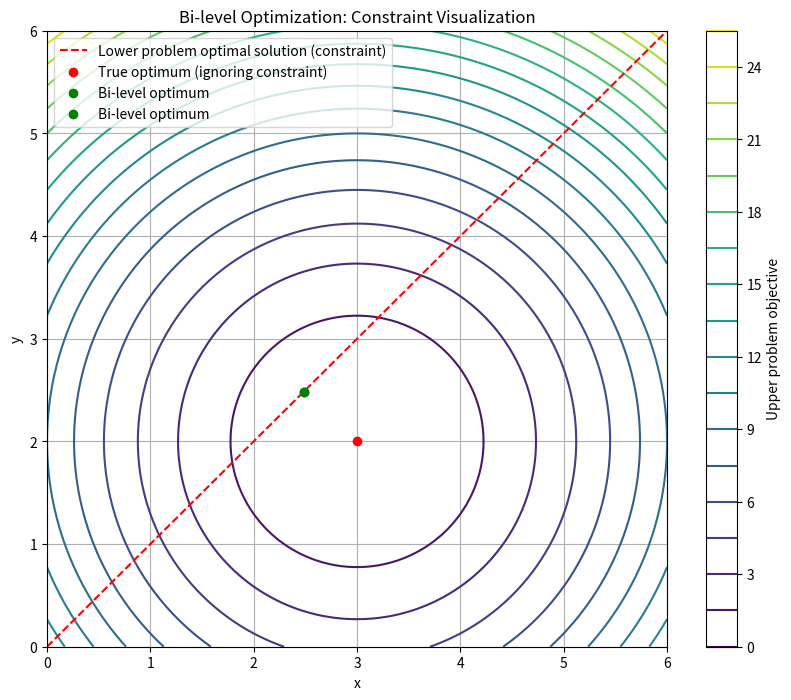

This figure's Python source:
#!/usr/bin/env python3
# -*- coding: utf-8 -*-

import numpy as np
import matplotlib.pyplot as plt

# 上位問題: f(x, y) = (x - 3)^2 + (y - 2)^2を最小化
def upper_problem(x, y):
    return (x - 3)**2 + (y - 2)**2

# 下位問題: g(y, x) = (y - x)^2を最小化
def lower_problem(y, x):
    return (y - x)**2

# 下位問題の最適解
def lower_problem_optimal(x):
    return x # y = xが最適解

# データ点の生成
x = np.linspace(0, 6, 100)
y = np.linspace(0, 6, 100)
X, Y = np.meshgrid(x, y)

# 上位問題の等高線
Z_upper = upper_problem(X, Y)

# グラフの描画    
plt.figure(figsize=(10, 8))
plt.contour(X, Y, Z_upper, levels=20, cmap='viridis')
plt.colorbar(label='Upper problem objective')

# 下位問題の最適解 (制約)
plt.plot(x, lower_problem_optimal(x), 'r--', 
         label='Lower problem optimal solution (constraint)')

# 上位問題のしんの最適解 (制約を無視した場合)
plt.plot(3, 2, 'ro', label='True optimum (ignoring constraint)')

# Bi-level 最適解の探索
best_x, best_y = min(((xi, lower_problem_optimal(xi)) for xi in x),
                     key=lambda p: upper_problem(p[0], p[1]))
plt.plot(best_x, best_y, 'go', label='Bi-level optimum')

plt.plot(best_x, best_y, 'go', label='Bi-level optimum')

plt.xlabel('x')
plt.ylabel('y')
plt.title('Bi-level Optimization: Constraint Visualization')
plt.legend()
plt.grid(True)
plt.show()


print(f"Bi-level最適解: x={best_x:.2f}, y={best_y:.2f}")
print(f"上位問題の目的関数値: {upper_problem(best_x, best_y):.2f}")
print(f"下位問題の目的関数値: {lower_problem(best_y, best_x):.2f}")

